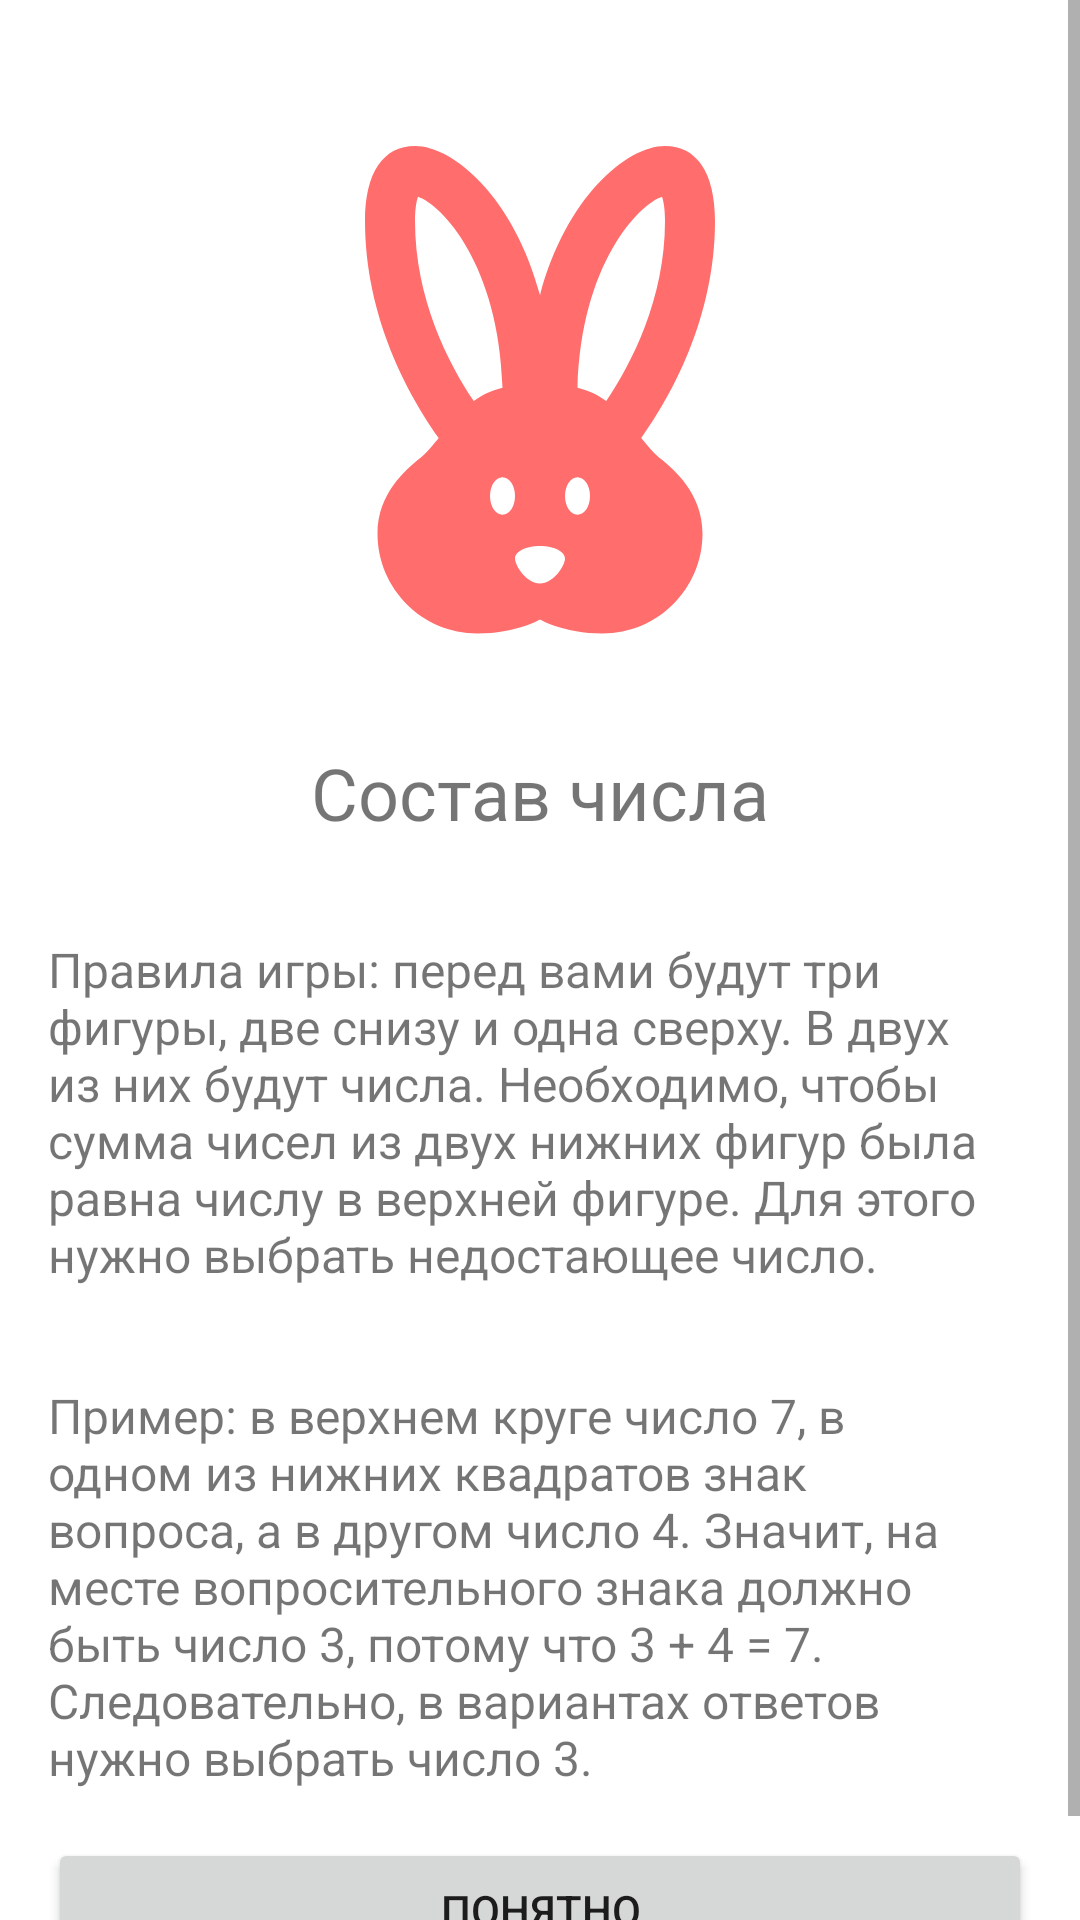

Here is an Android app screen rendered from its layout file. Give the layout XML and the strings, colors and styles it references.
<!-- AndroidManifest.xml: application theme Theme.MathGame -->
<!-- res/layout/fragment_title.xml -->
<?xml version="1.0" encoding="utf-8"?>
<ScrollView xmlns:android="http://schemas.android.com/apk/res/android"
    xmlns:app="http://schemas.android.com/apk/res-auto"
    xmlns:tools="http://schemas.android.com/tools"
    android:layout_width="match_parent"
    android:layout_height="match_parent"
    tools:context=".presentation.TitleFragment">


    <androidx.constraintlayout.widget.ConstraintLayout
        android:layout_width="match_parent"
        android:layout_height="wrap_content">

        <ImageView
            android:id="@+id/imageView"
            android:layout_width="200dp"
            android:layout_height="0dp"
            android:layout_marginTop="32dp"
            android:src="@drawable/img_title"
            app:layout_constraintDimensionRatio="1:1"
            app:layout_constraintEnd_toEndOf="parent"
            app:layout_constraintStart_toStartOf="parent"
            app:layout_constraintTop_toTopOf="parent" />

        <TextView
            android:id="@+id/f_title_tv_title"
            android:layout_width="0dp"
            android:layout_height="wrap_content"
            android:layout_marginStart="16dp"
            android:layout_marginTop="16dp"
            android:layout_marginEnd="16dp"
            android:text="@string/f_title__title"
            android:textAlignment="center"
            android:textSize="24sp"
            app:layout_constraintEnd_toEndOf="parent"
            app:layout_constraintStart_toStartOf="parent"
            app:layout_constraintTop_toBottomOf="@+id/imageView" />

        <TextView
            android:id="@+id/f_title_tv_rules"
            android:layout_width="0dp"
            android:layout_height="wrap_content"
            android:layout_marginStart="16dp"
            android:layout_marginTop="32dp"
            android:layout_marginEnd="16dp"
            android:text="@string/f_title__rules"
            android:textSize="16sp"
            app:layout_constraintEnd_toEndOf="parent"
            app:layout_constraintStart_toStartOf="parent"
            app:layout_constraintTop_toBottomOf="@+id/f_title_tv_title" />

        <TextView
            android:id="@+id/f_title_tv_example"
            android:layout_width="0dp"
            android:layout_height="wrap_content"
            android:layout_marginStart="16dp"
            android:layout_marginTop="32dp"
            android:layout_marginEnd="16dp"
            android:text="@string/f_title__example"
            android:textSize="16sp"
            app:layout_constraintEnd_toEndOf="parent"
            app:layout_constraintStart_toStartOf="parent"
            app:layout_constraintTop_toBottomOf="@+id/f_title_tv_rules" />

        <Button
            android:id="@+id/f_title_btn_understand"
            android:layout_width="0dp"
            android:layout_height="wrap_content"
            android:layout_marginStart="16dp"
            android:layout_marginTop="16dp"
            android:layout_marginEnd="16dp"
            android:layout_marginBottom="16dp"
            android:text="@string/f_title__understand"
            app:layout_constraintBottom_toBottomOf="parent"
            app:layout_constraintEnd_toEndOf="parent"
            app:layout_constraintStart_toStartOf="parent"
            app:layout_constraintTop_toBottomOf="@+id/f_title_tv_example" />

    </androidx.constraintlayout.widget.ConstraintLayout>

</ScrollView>
<!-- resources referenced by this layout -->
<resources>
  <!-- drawable img_title (drawable) -->
  <vector android:height="100dp" android:tint="#FF6D6D"
      android:viewportHeight="24" android:viewportWidth="24"
      android:width="100dp" xmlns:android="http://schemas.android.com/apk/res/android">
      <path android:fillColor="@android:color/white" android:pathData="M16.84,14.52c-0.26,-0.19 -0.62,-0.63 -0.79,-0.84C17.24,12.01 19,8.87 19,5c0,-1.95 -0.74,-3 -2,-3c-1.54,0 -3.96,2.06 -5,5.97C10.96,4.06 8.54,2 7,2C5.74,2 5,3.05 5,5c0,3.87 1.76,7.01 2.95,8.68c-0.17,0.21 -0.53,0.65 -0.79,0.84c-0.5,0.41 -1.66,1.37 -1.66,2.98c0,2.21 1.79,4 4,4c1.55,0 2.5,-0.56 2.5,-0.56s0.95,0.56 2.5,0.56c2.21,0 4,-1.79 4,-4C18.5,15.89 17.34,14.93 16.84,14.52zM9.35,12.2C8.34,10.7 7,8.12 7,5c0,-0.49 0.06,-0.8 0.12,-0.97c0.94,0.31 3.24,2.71 3.38,7.64C10.03,11.79 9.66,11.97 9.35,12.2zM10.5,16.75c-0.28,0 -0.5,-0.34 -0.5,-0.75c0,-0.41 0.22,-0.75 0.5,-0.75S11,15.59 11,16C11,16.41 10.78,16.75 10.5,16.75zM12,19.5c-0.55,0 -1,-0.72 -1,-1c0,-0.28 0.45,-0.5 1,-0.5s1,0.22 1,0.5C13,18.78 12.55,19.5 12,19.5zM13.5,16.75c-0.28,0 -0.5,-0.34 -0.5,-0.75c0,-0.41 0.22,-0.75 0.5,-0.75S14,15.59 14,16C14,16.41 13.78,16.75 13.5,16.75zM13.5,11.67c0.14,-4.93 2.44,-7.33 3.38,-7.64C16.94,4.2 17,4.51 17,5c0,3.12 -1.34,5.7 -2.35,7.2C14.34,11.97 13.97,11.79 13.5,11.67z"/>
  </vector>
  <string name="f_title__example">Пример: в верхнем круге число 7, в одном из нижних квадратов знак вопроса, а в другом число 4. Значит, на месте вопросительного знака должно быть число 3, потому что 3 + 4 = 7. Следовательно, в вариантах ответов нужно выбрать число 3.</string>
  <string name="f_title__rules">Правила игры: перед вами будут три фигуры, две снизу и одна сверху. В двух из них будут числа. Необходимо, чтобы сумма чисел из двух нижних фигур была равна числу в верхней фигуре. Для этого нужно выбрать недостающее число.</string>
  <string name="f_title__title">Состав числа</string>
  <string name="f_title__understand">Понятно</string>
  <style name="Theme.MathGame" parent="Theme.MaterialComponents.DayNight.NoActionBar">
          
          <item name="colorPrimary">@color/purple_500</item>
          <item name="colorPrimaryVariant">@color/purple_700</item>
          <item name="colorOnPrimary">@color/white</item>
          
          <item name="colorSecondary">@color/teal_200</item>
          <item name="colorSecondaryVariant">@color/teal_700</item>
          <item name="colorOnSecondary">@color/black</item>
          
          <item name="android:statusBarColor">?attr/colorPrimaryVariant</item>
          
      </style>
  <!-- not gathered from this repository: default colours our renderer supplied (Android Studio template values) -->
  <color name="purple_500">#FF6200EE</color>
  <color name="purple_700">#FF3700B3</color>
  <color name="teal_200">#FF03DAC5</color>
  <color name="teal_700">#FF018786</color>
  <color name="black">#FF000000</color>
  <color name="white">#FFFFFFFF</color>
</resources>
